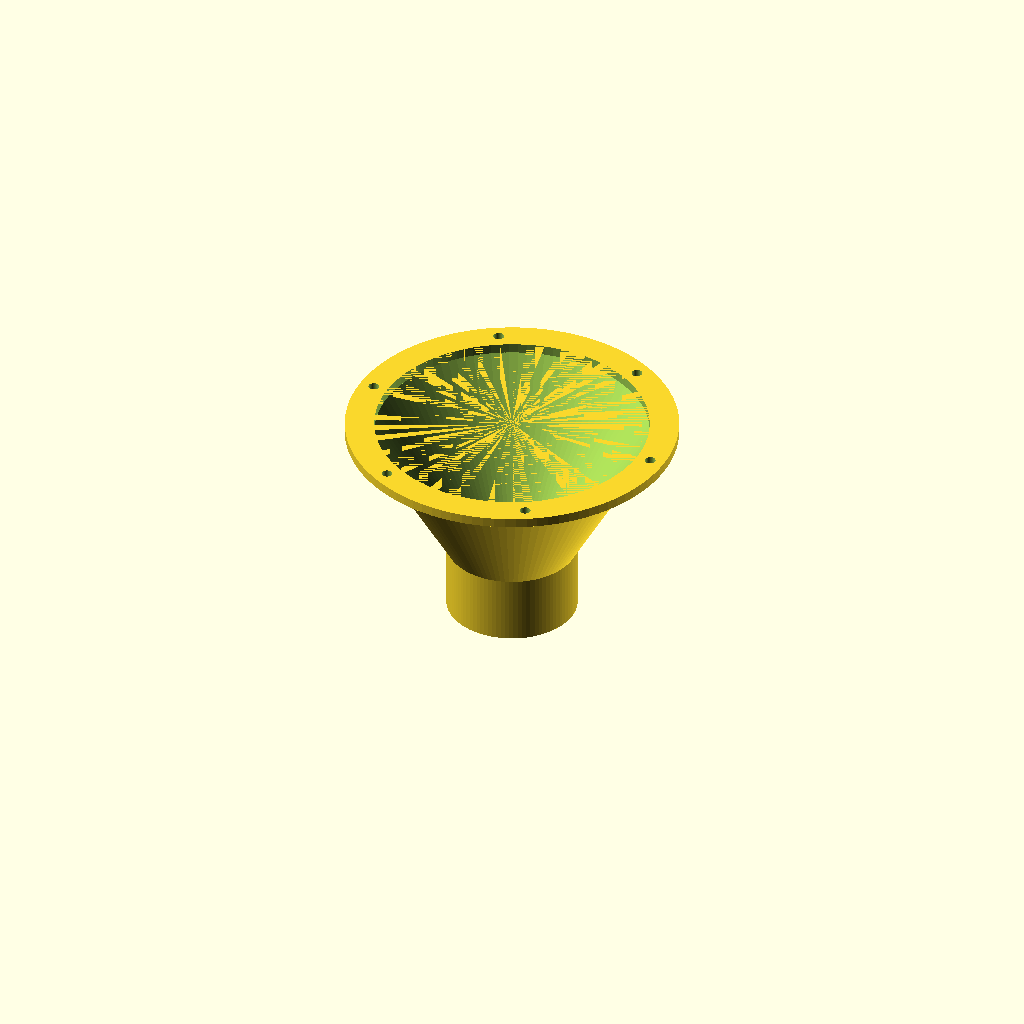
Cell 1: the model at its default parameters.
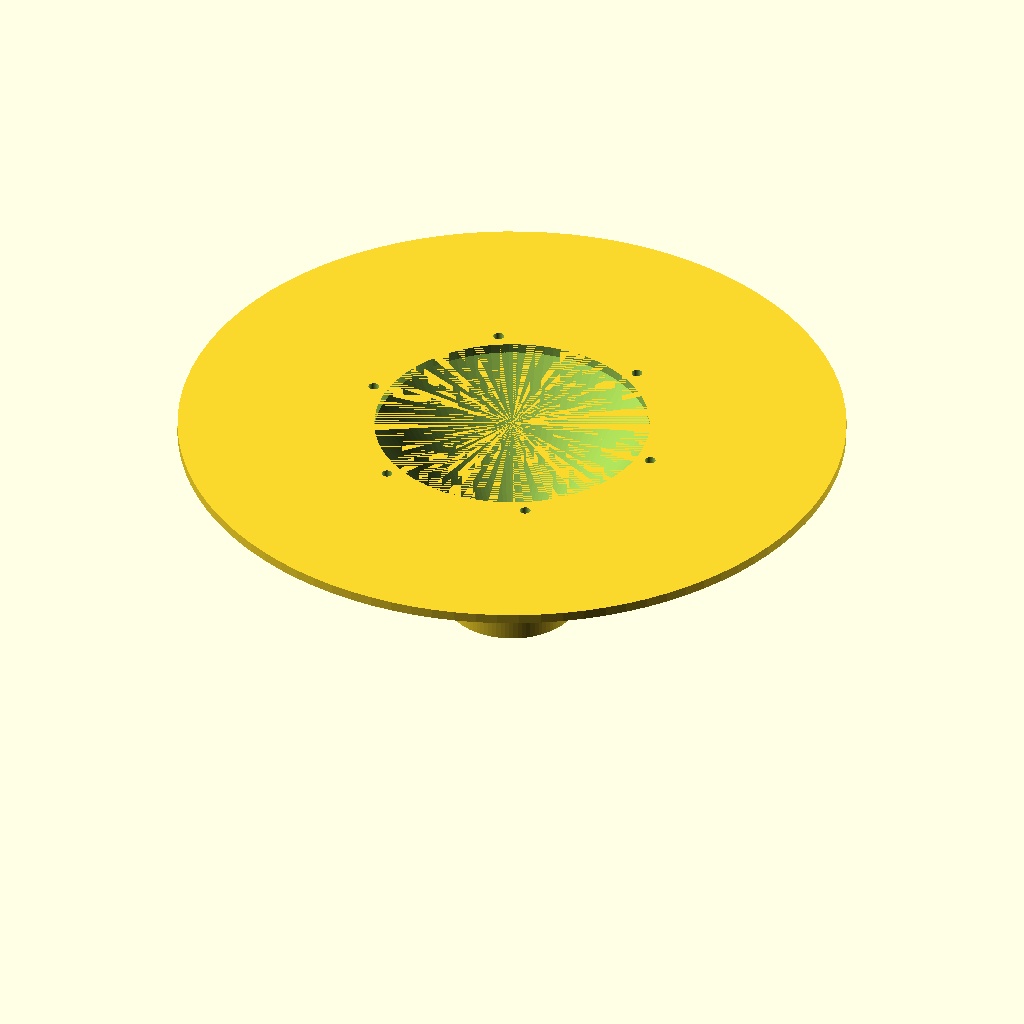
Cell 2: flange_d = 340 (everything else at default).
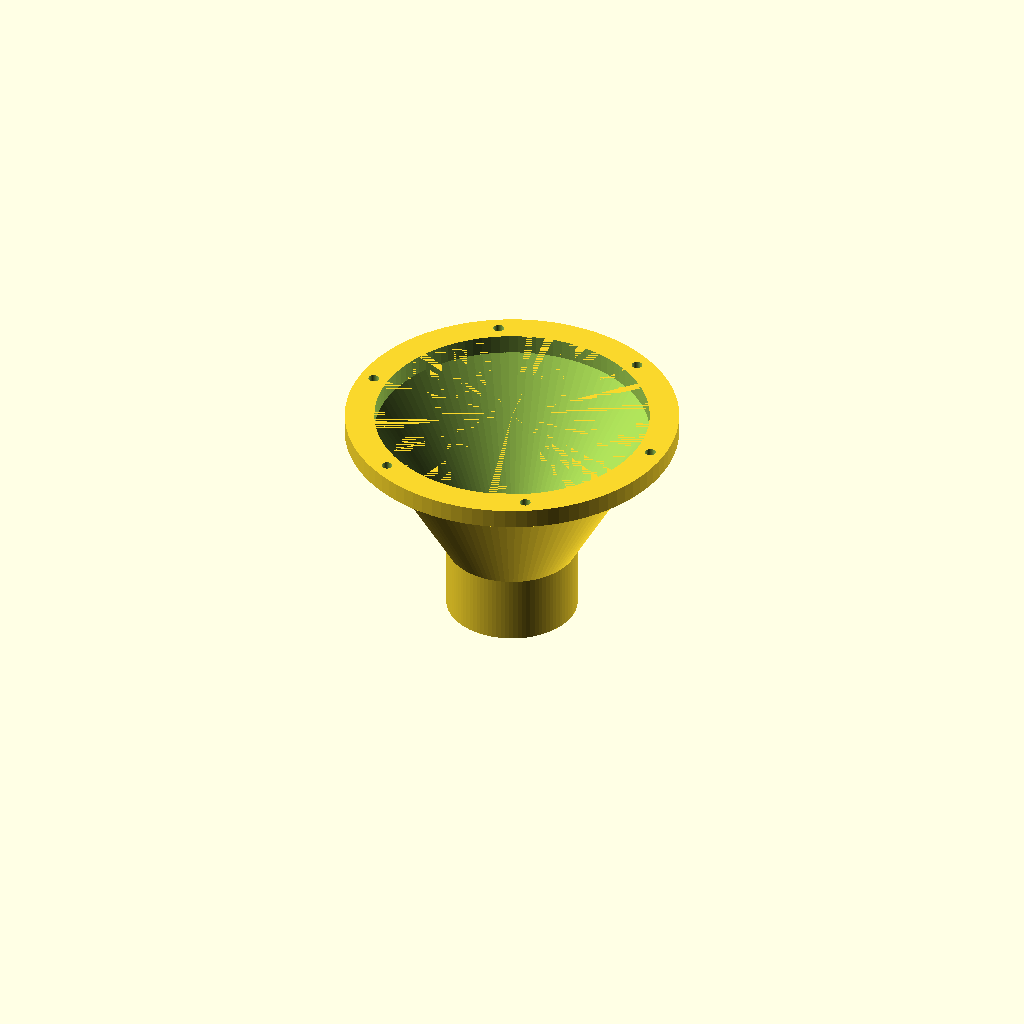
Cell 3: the same model with flange_t = 10.
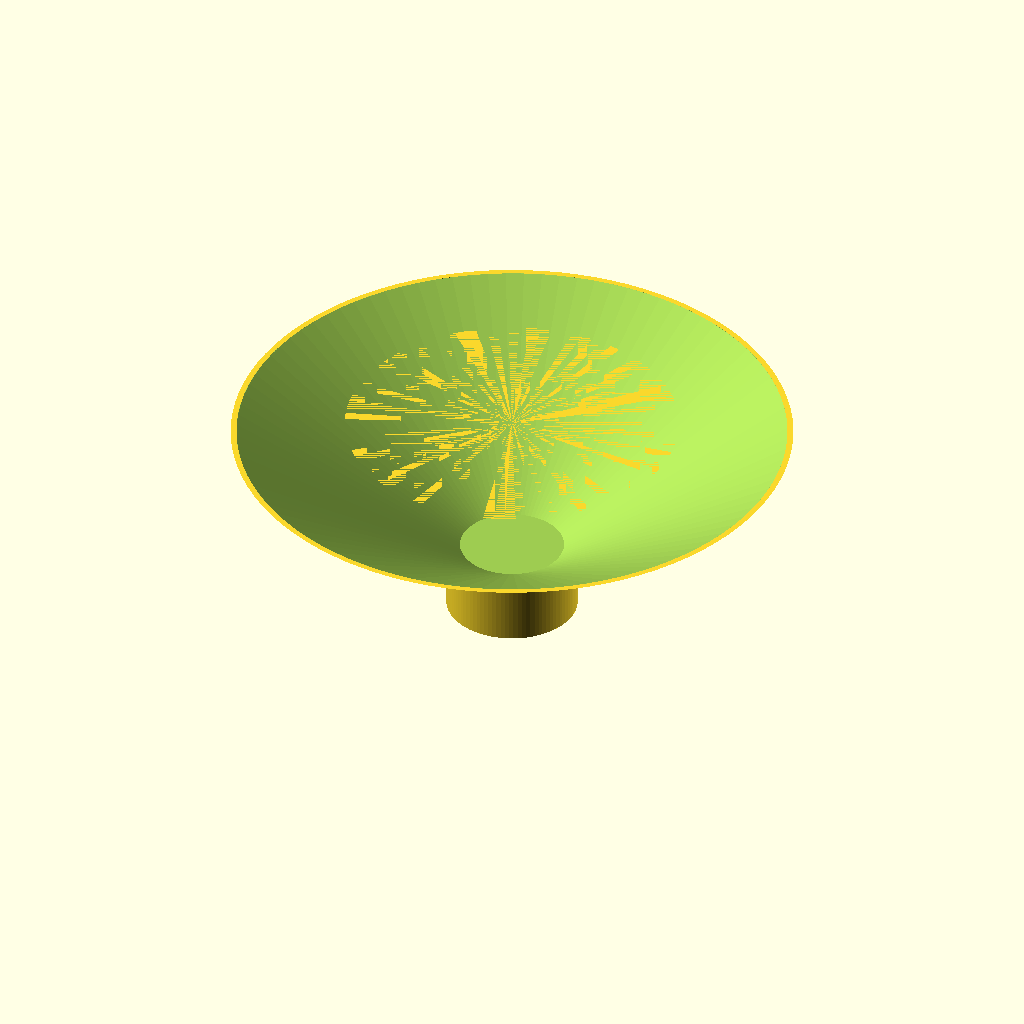
Cell 4: funnel_top_d = 280 (everything else at default).
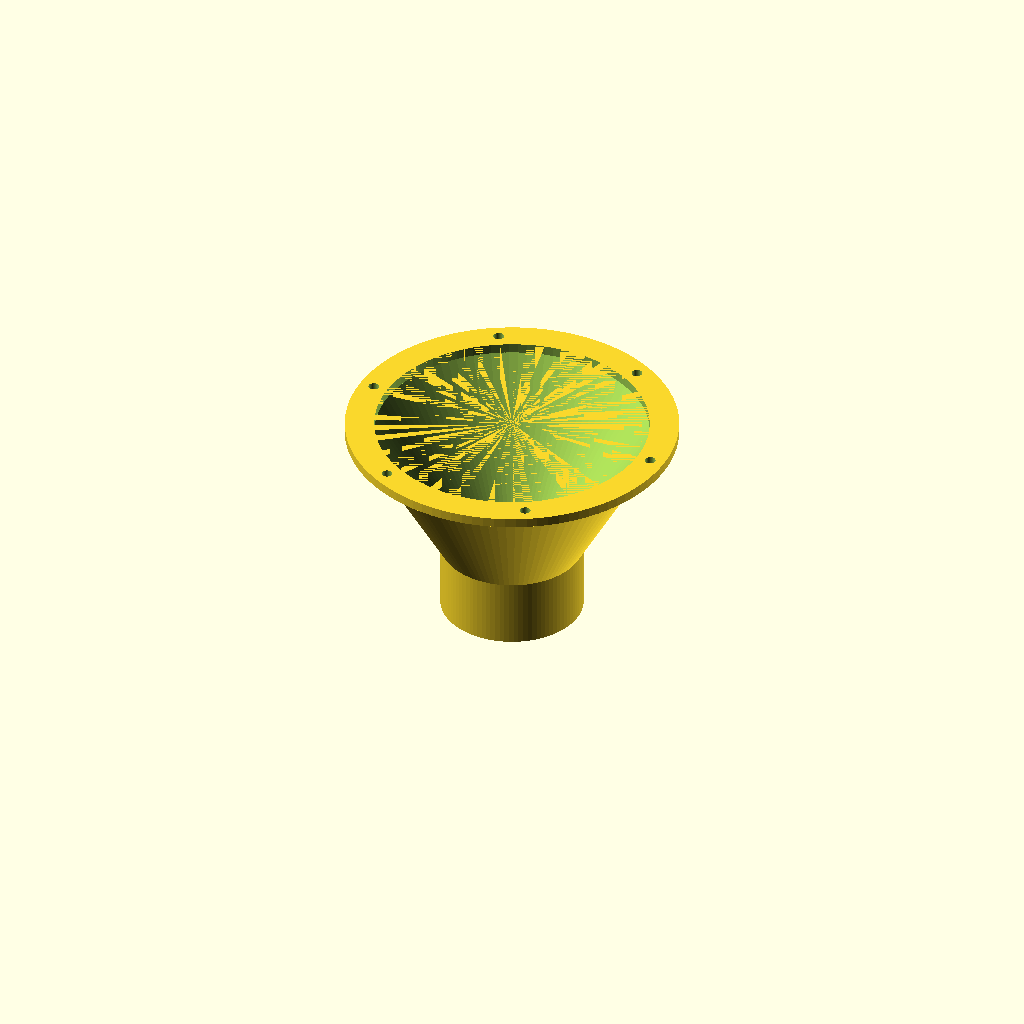
Cell 5: the same model with wall = 6.
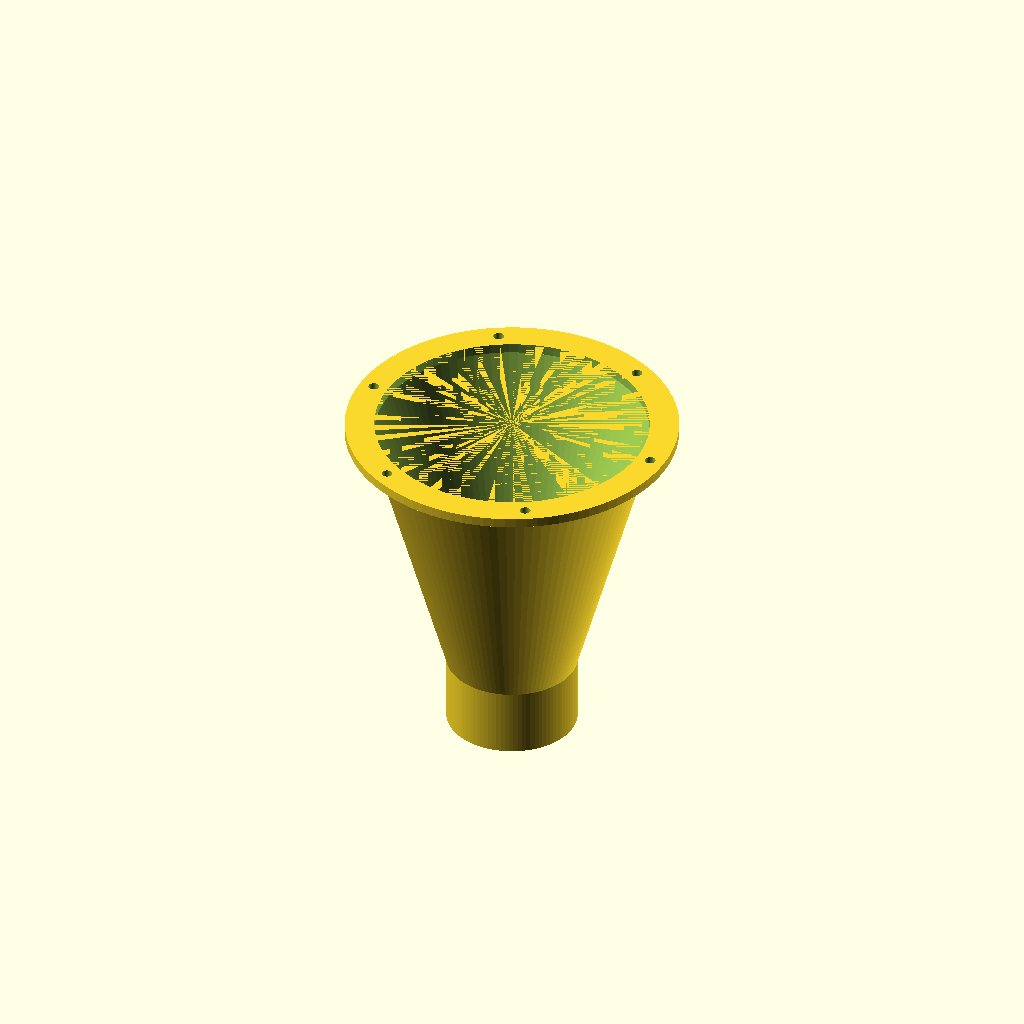
Cell 6: the same model with funnel_h = 140.
One fixed orthographic camera (rotation 55°, 0°, 25°; colour scheme Cornfield) for every cell.
OpenSCAD source file 3d-printing/feeder_funnel_adapter.scad:
// Feeder hopper -> auger tube funnel adapter.
// Bolts under a hole cut in the bottom of a 32 gal hopper (trash can / barrel) and funnels
// feed into a 2" Sch-40 PVC socket (the auger tube). The steep wall stops pellets and
// crumble from bridging.
// Print: PETG, 4 perimeters, 30% gyroid, no supports (prints upright, funnel up).

$fn = 96;

flange_d      = 170;   // flange that sits under the hopper floor
flange_t      = 5;
funnel_top_d  = 140;   // matches the hole you cut in the hopper (cut 140 mm)
wall          = 3;
funnel_h      = 70;    // ~60 deg walls. Keep >= 55 deg so feed doesn't bridge
pipe_od       = 60.3;  // 2" Sch-40 PVC OD
socket_clear  = 0.6;   // diametral clearance. PVC-cement or silicone into place
socket_depth  = 35;
bolt_d        = 5.5;   // M5 / #10 bolts through the hopper floor
bolt_n        = 6;
bolt_circle   = 155;

socket_id = pipe_od + socket_clear;

module funnel_solid() {
    union() {
        cylinder(d = flange_d, h = flange_t);
        translate([0, 0, -funnel_h])
            cylinder(d1 = socket_id + 2 * wall, d2 = funnel_top_d + 2 * wall, h = funnel_h);
        translate([0, 0, -funnel_h - socket_depth])
            cylinder(d = socket_id + 2 * wall, h = socket_depth + 0.01);
    }
}

module funnel_void() {
    translate([0, 0, -0.01]) cylinder(d = funnel_top_d, h = flange_t + 0.02);
    translate([0, 0, -funnel_h])
        cylinder(d1 = socket_id - 8, d2 = funnel_top_d, h = funnel_h + 0.02);
    // pipe socket with a 4 mm internal stop lip
    translate([0, 0, -funnel_h - socket_depth - 0.01])
        cylinder(d = socket_id, h = socket_depth - 0.01);
}

difference() {
    funnel_solid();
    funnel_void();
    for (i = [0 : bolt_n - 1])
        rotate([0, 0, i * 360 / bolt_n])
            translate([bolt_circle / 2, 0, -1]) cylinder(d = bolt_d, h = flange_t + 2);
}
Customizer parameters (derived from the source; name, type, default, range or options):
flange_d: number, default 170
flange_t: number, default 5
funnel_top_d: number, default 140
wall: number, default 3
funnel_h: number, default 70
pipe_od: number, default 60.3
socket_clear: number, default 0.6
socket_depth: number, default 35
bolt_d: number, default 5.5
bolt_n: number, default 6
bolt_circle: number, default 155
